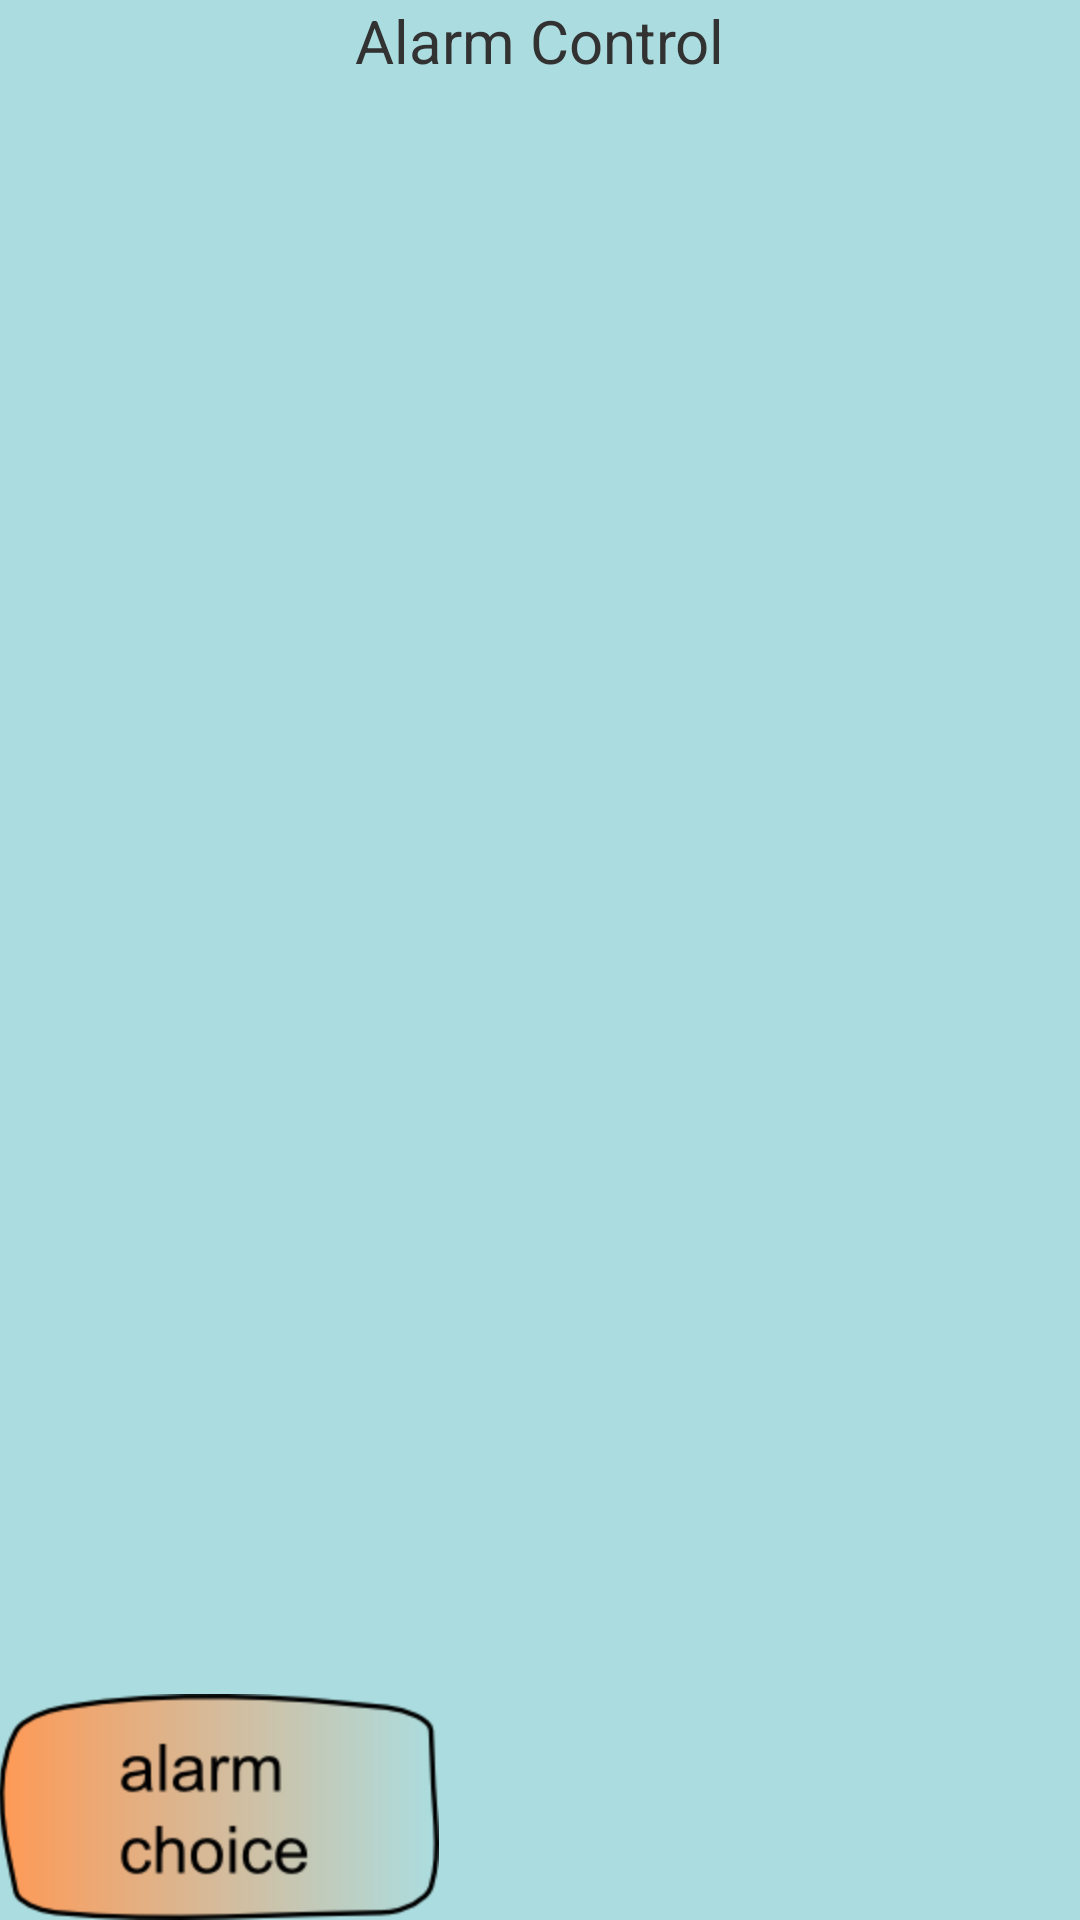

Produce the Android XML layout that renders to this screen, including the resource entries it uses.
<!-- AndroidManifest.xml: activity theme FULLSCREEN -->
<!-- res/layout/alarm_control.xml -->
<RelativeLayout xmlns:android="http://schemas.android.com/apk/res/android"
    xmlns:tools="http://schemas.android.com/tools"
    android:id="@+id/alarmControlRL"
    android:layout_width="match_parent"
    android:layout_height="match_parent"
    android:background="#ABDDE0"
    android:paddingBottom="@dimen/activity_vertical_margin"
    android:paddingLeft="@dimen/activity_horizontal_margin"
    android:paddingRight="@dimen/activity_horizontal_margin"
    android:paddingTop="@dimen/activity_vertical_margin"
    tools:context=".AlarmControlActivity" >

    <TextView
        android:id="@+id/alarmControl"
        android:layout_width="wrap_content"
        android:layout_height="wrap_content"
        android:layout_alignParentTop="true"
        android:layout_centerHorizontal="true"
        android:text="Alarm Control"
        android:textSize="20sp" />

    <ListView
        android:id="@+id/alarmList"
        android:layout_width="match_parent"
        android:layout_height="wrap_content"
        android:layout_alignBottom="@+id/noAlarms"
        android:layout_alignParentRight="true"
        android:layout_below="@+id/alarmControl" >
    </ListView>

    <TextView
        android:id="@+id/noAlarms"
        android:layout_width="wrap_content"
        android:layout_height="wrap_content"
        android:layout_above="@+id/alarmChoice"
        android:layout_below="@+id/alarmControl"
        android:layout_centerHorizontal="true"
        android:text="No alarms currently pending."
        android:textSize="30sp"
        android:visibility="invisible" />

    <Button
        android:id="@+id/stopAlarm"
        android:layout_width="wrap_content"
        android:layout_height="wrap_content"
        android:layout_alignParentBottom="true"
        android:layout_alignParentRight="true"
        android:layout_toRightOf="@+id/alarmChoice"
        android:text="Emergency Alarm Stop"
        android:visibility="invisible" />

    <ImageView
        android:id="@+id/alarmChoice"
        android:layout_width="wrap_content"
        android:layout_height="wrap_content"
        android:layout_alignParentBottom="true"
        android:layout_alignParentLeft="true"
        android:src="@drawable/alarmchoicebutton" />

</RelativeLayout>
<!-- resources referenced by this layout -->
<resources>
  <!-- drawable alarmchoicebutton: png bitmap (drawable-hdpi, 10132 bytes) -->
  <style name="FULLSCREEN" parent="android:Theme.Holo.Light">
      <item name="android:windowActionBar">false</item>
      <item name="android:windowNoTitle">true</item>
  </style>
</resources>
